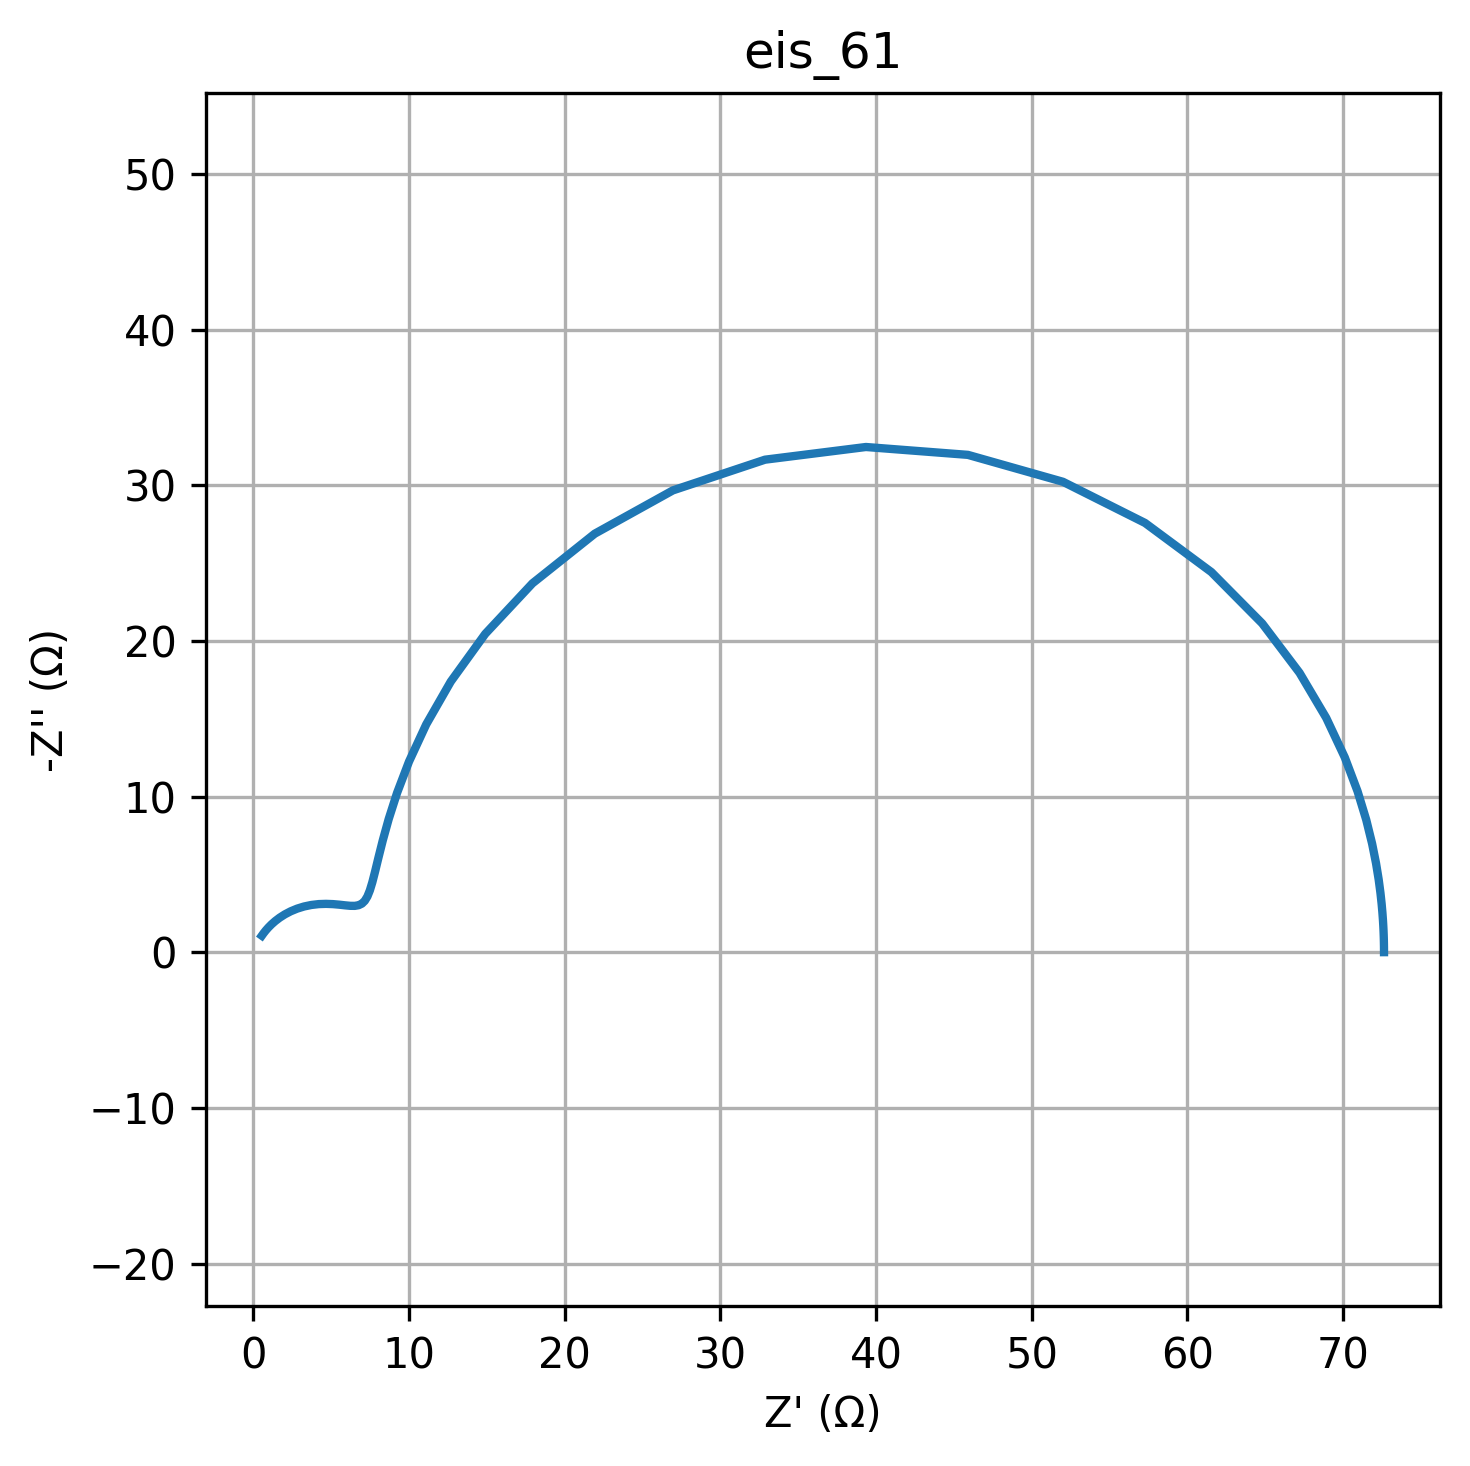

The table this chart was drawn from, first rows:
freq, Z_real, Z_imag
0.01, 72.62, -0.01563
0.01226, 72.62, -0.01916
0.01504, 72.62, -0.02349
0.01844, 72.62, -0.02879
0.02262, 72.62, -0.0353
0.02774, 72.62, -0.04327
0.03401, 72.62, -0.05305
0.04171, 72.62, -0.06503
0.05115, 72.62, -0.07973
0.06273, 72.62, -0.09775
0.07693, 72.62, -0.1198
0.09434, 72.62, -0.1469
0.1157, 72.62, -0.1801
0.1419, 72.62, -0.2208
0.174, 72.62, -0.2708
0.2134, 72.62, -0.332
0.2617, 72.62, -0.407
0.3209, 72.62, -0.499
0.3935, 72.61, -0.6118
0.4826, 72.61, -0.7501
0.5918, 72.61, -0.9197
0.7257, 72.6, -1.128
0.89, 72.59, -1.382
1.091, 72.58, -1.695
1.338, 72.55, -2.077
1.641, 72.52, -2.545
2.013, 72.47, -3.119
2.468, 72.39, -3.82
3.027, 72.28, -4.675
3.712, 72.11, -5.718
4.552, 71.86, -6.984
5.583, 71.48, -8.513
6.846, 70.92, -10.35
8.396, 70.1, -12.52
10.3, 68.91, -15.06
12.63, 67.2, -17.96
15.48, 64.8, -21.13
18.99, 61.53, -24.43
23.29, 57.27, -27.58
28.56, 52, -30.22
35.02, 45.9, -31.95
42.94, 39.35, -32.46
52.66, 32.87, -31.64
64.58, 26.95, -29.67
79.2, 21.93, -26.89
97.13, 17.93, -23.7
119.1, 14.9, -20.46
146.1, 12.69, -17.39
179.1, 11.11, -14.64
219.7, 10.01, -12.26
269.4, 9.237, -10.24
330.4, 8.7, -8.561
405.1, 8.32, -7.189
496.8, 8.042, -6.081
609.3, 7.828, -5.2
747.2, 7.651, -4.51
916.3, 7.491, -3.983
1124, 7.334, -3.592
1378, 7.167, -3.316
1690, 6.982, -3.135
... 20 more rows
